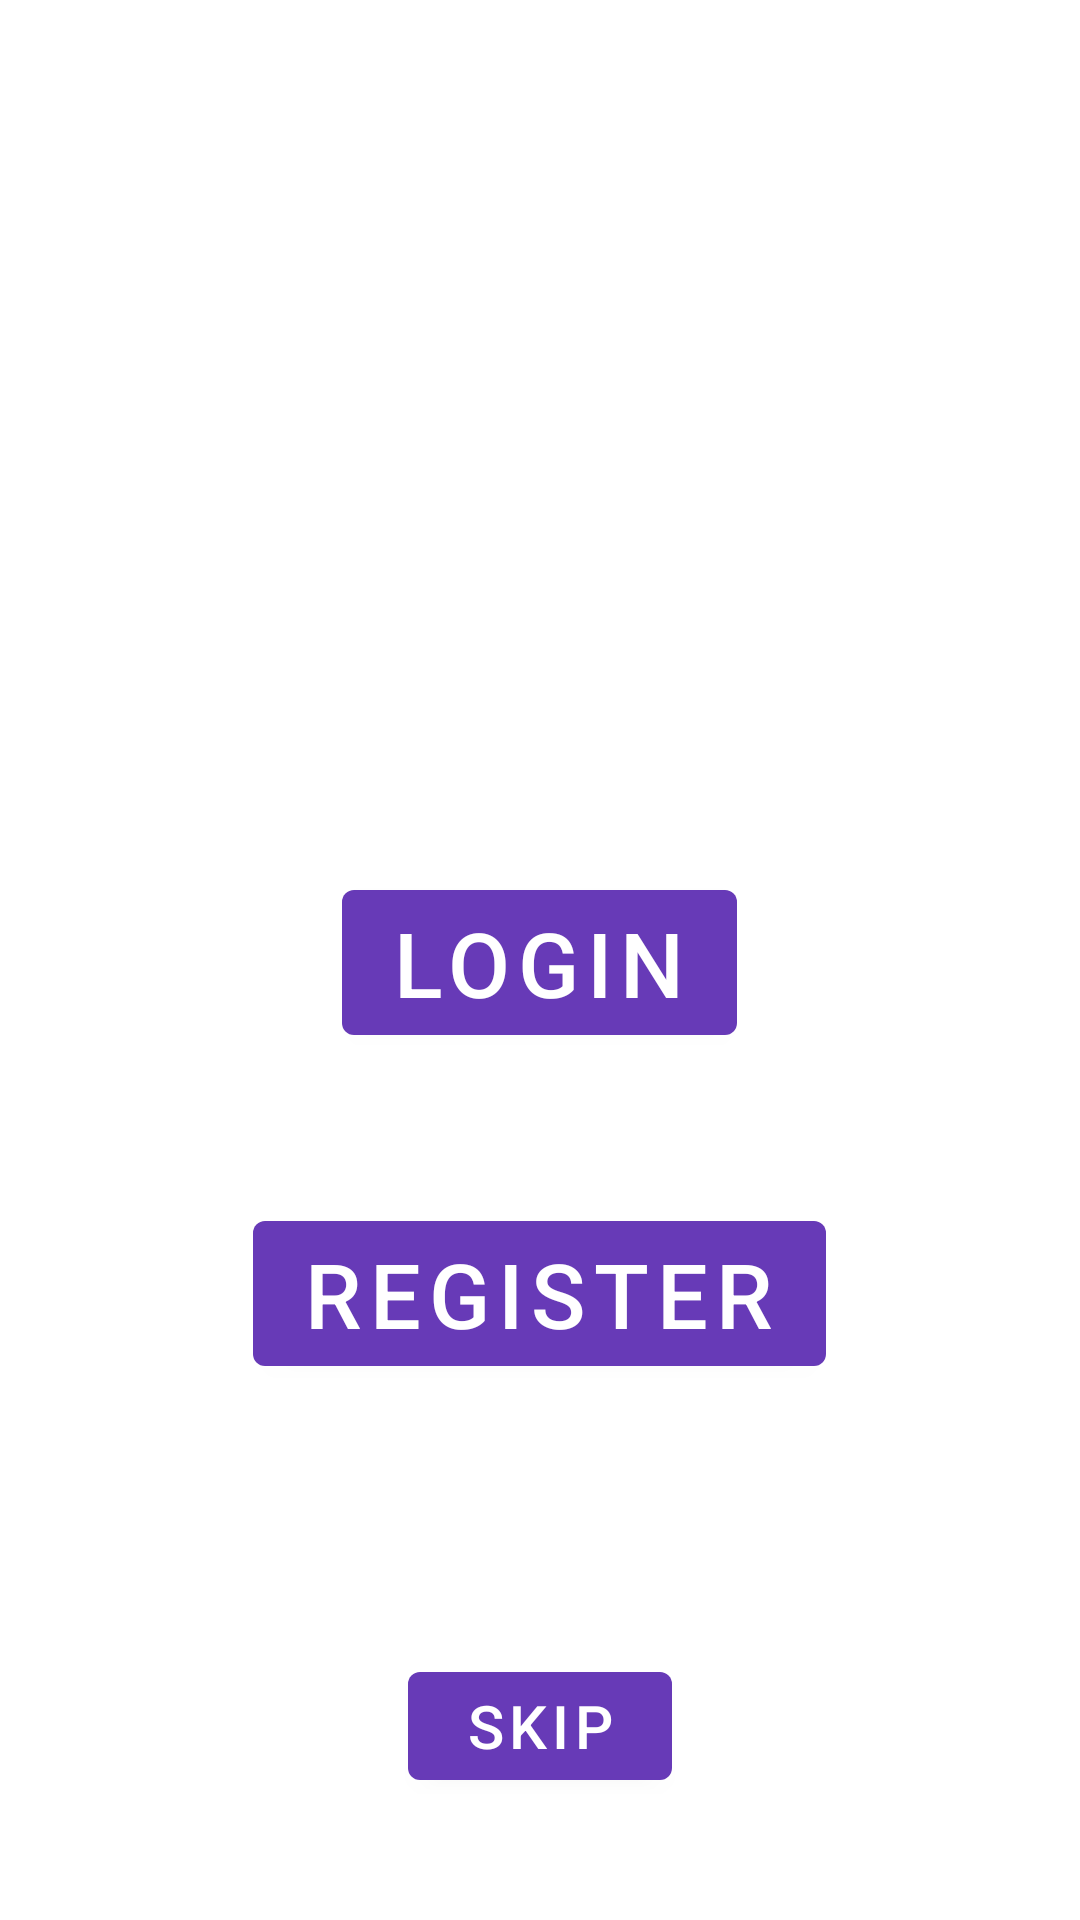

The Android layout XML behind this screen, and the referenced resources:
<!-- AndroidManifest.xml: application theme Theme.GavitExpress -->
<!-- res/layout/activity_home.xml -->
<?xml version="1.0" encoding="utf-8"?>
<LinearLayout xmlns:android="http://schemas.android.com/apk/res/android"
    xmlns:app="http://schemas.android.com/apk/res-auto"
    xmlns:tools="http://schemas.android.com/tools"
    android:layout_width="match_parent"
    android:layout_height="wrap_content"
    android:background="@drawable/mainbackground"
    android:orientation="vertical"
    android:gravity="center"
    tools:context=".activities.HomeActivity">


    <Button
        android:layout_width="wrap_content"
        android:layout_height="wrap_content"
        android:layout_marginTop="250dp"
        android:onClick="openLoginActivity"
        android:textSize="30sp"
        android:text="Login" />


    <Button
        android:layout_width="wrap_content"
        android:layout_height="wrap_content"
        android:layout_marginTop="50dp"
        android:textSize="30sp"
        android:onClick="openRegisterActivity"
        android:text="Register"/>

    <Button
        android:layout_width="wrap_content"
        android:layout_height="wrap_content"
        android:layout_marginTop="90dp"
        android:textSize="20sp"
        android:onClick="openMainActivity"
        android:text="skip"/>



</LinearLayout>
<!-- resources referenced by this layout -->
<resources>
  <style name="Theme.GavitExpress" parent="Theme.MaterialComponents.DayNight.NoActionBar">
          
          <item name="colorPrimary">@color/orange</item>
          <item name="colorPrimaryVariant">@color/orange</item>
          <item name="colorOnPrimary">@color/white</item>
          
          <item name="colorSecondary">@color/teal_200</item>
          <item name="colorSecondaryVariant">@color/teal_700</item>
          <item name="colorOnSecondary">@color/black</item>
          
          <item name="android:statusBarColor" tools:targetApi="l">?attr/colorPrimaryVariant</item>
          
      </style>
  <color name="orange">#673AB7</color>
  <color name="white">#FFFFFFFF</color>
  <color name="teal_200">#FF03DAC5</color>
  <color name="teal_700">#FF018786</color>
  <color name="black">#FF000000</color>
</resources>
